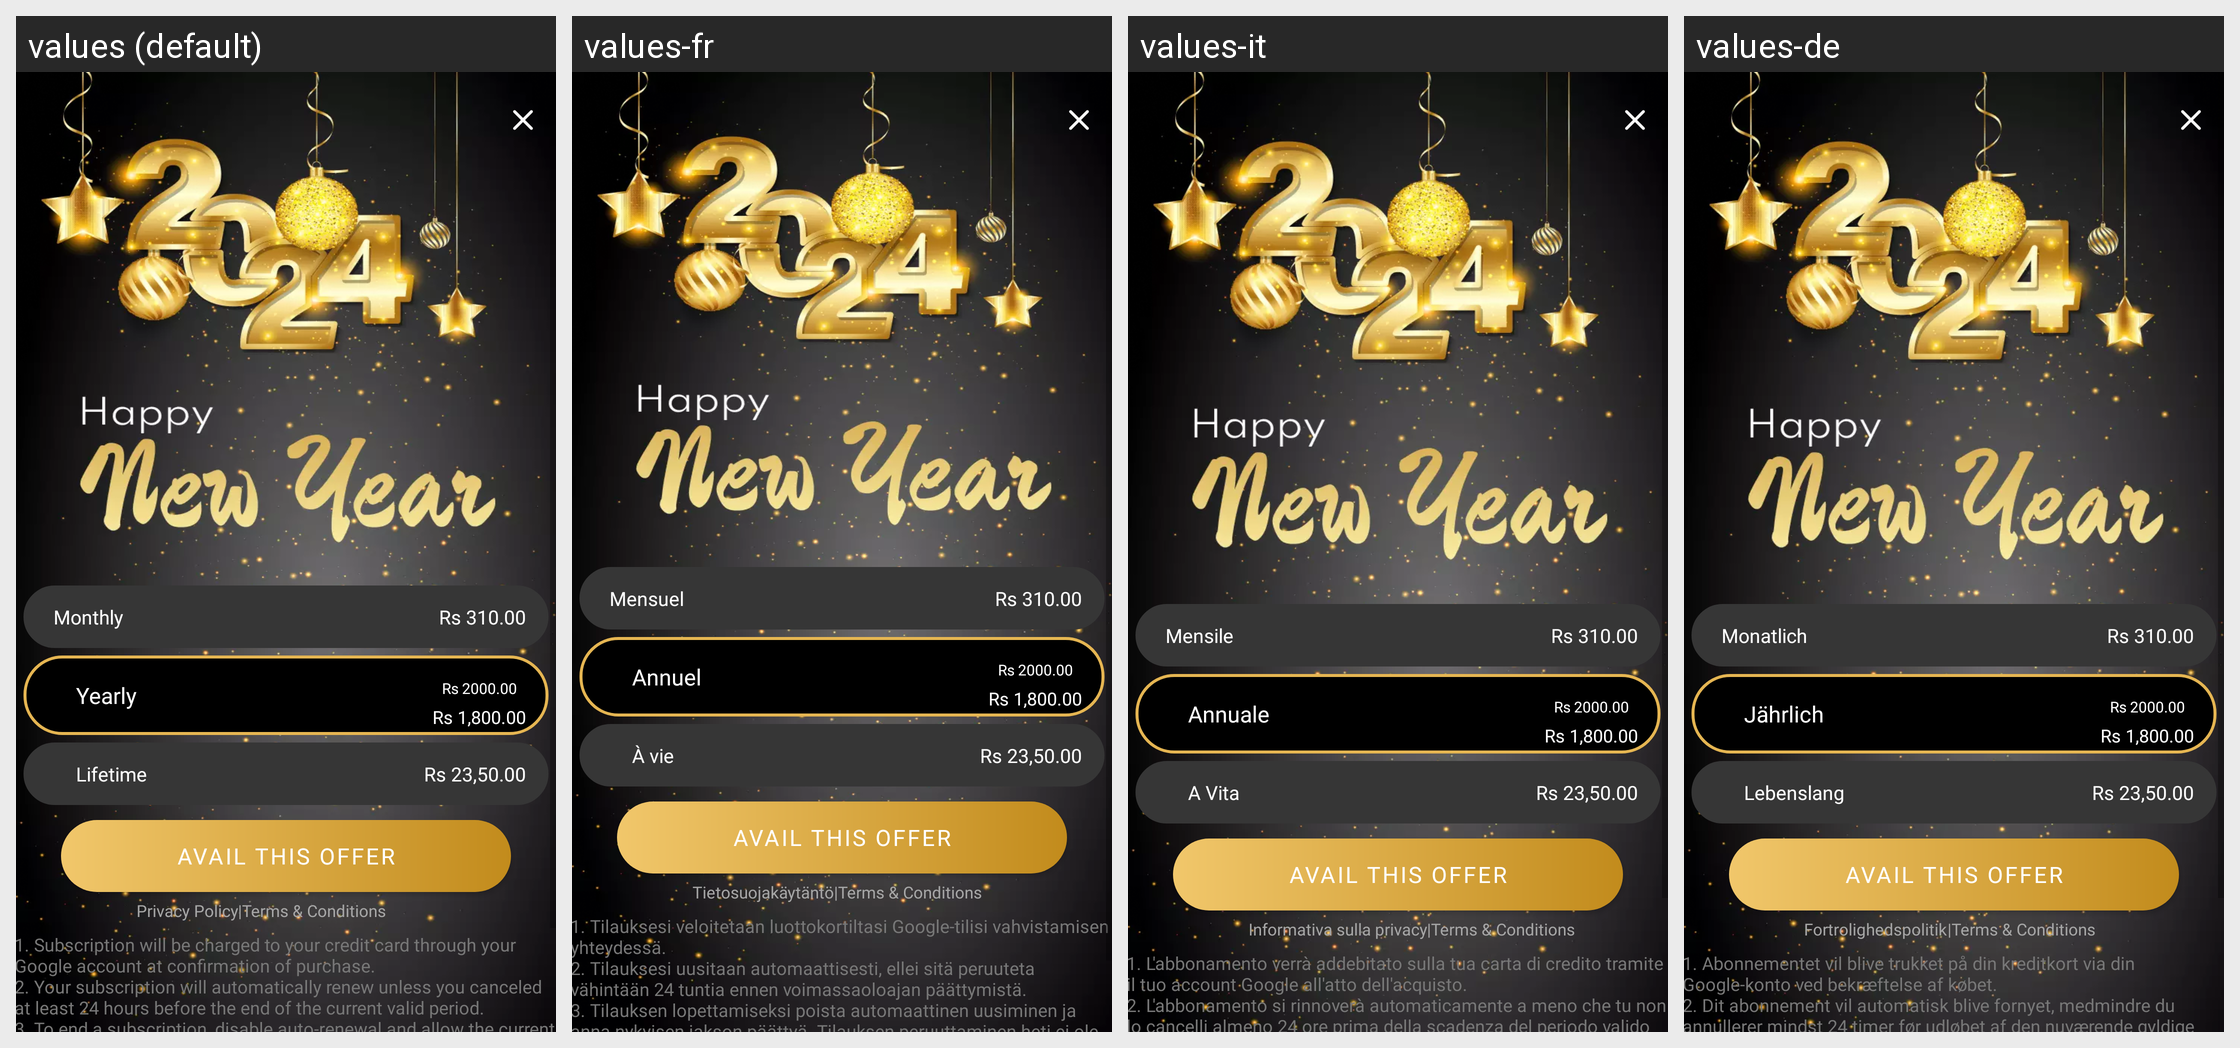

The Android screen above is rendered under several locales of the same app. Produce the string resources it draws, with the default and per-locale values.
Android screen res/layout/newyear_premium_layout.xml rendered under 4 locales, left to right: values (default), values-fr, values-it, values-de. Device: Nexus 5 (rendered at 1080×1920; each locale shown at half size, 540×960, under a caption strip naming it); theme Theme.DualCalculator.
Other locales in the repository, not shown: values-af, values-am, values-ar, values-as, values-az, values-be, values-bg, values-bn, values-bs, values-ca, values-cs, values-da, values-el, values-en-rGB, values-es, values-es-rUS, values-et, values-eu, values-fa, values-fi, values-fr-rCA, values-gl, values-gu, values-hi, values-hr, values-hu, values-hy, values-in, values-is, values-iw, values-ja, values-ka, values-kk, values-km, values-kn, values-ko, values-ku, values-ky, values-la, values-lo, values-lt, values-lv, values-mk, values-ml, values-mn, values-mr, values-ms, values-my, values-nb, values-ne, values-nl, values-or, values-pa, values-pl, values-ps, values-pt, values-pt-rBR, values-pt-rPT, values-ro, values-ru, values-si, values-sk, values-sl, values-sq, values-sr, values-sv, values-sw, values-ta, values-te, values-th, values-tl, values-tr, values-uk, values-ur, values-uz, values-vi, values-zh, values-zh-rCN, values-zh-rHK, values-zh-rTW, values-zu.
Strings drawn on this screen, with the default value and each locale's value (text and hints the layout hard-codes, and strings that could not be matched under every locale, appear in the picture but are not listed):

monthly
  values: Monthly
  values-fr: Mensuel
  values-it: Mensile
  values-de: Monatlich

yearly
  values: Yearly
  values-fr: Annuel
  values-it: Annuale
  values-de: Jährlich

rs_1_800_00
  values: Rs 1,800.00
  values-fr: Rs 1,800.00  [not translated; the default value is used]
  values-it: Rs 1,800.00  [not translated; the default value is used]
  values-de: Rs 1,800.00  [not translated; the default value is used]

lifetime
  values: Lifetime
  values-fr: À vie
  values-it: A Vita
  values-de: Lebenslang

rs_23_50_00
  values: Rs 23,50.00
  values-fr: Rs 23,50.00  [not translated; the default value is used]
  values-it: Rs 23,50.00  [not translated; the default value is used]
  values-de: Rs 23,50.00  [not translated; the default value is used]

avail_this_offer
  values: Avail This Offer
  values-fr: Avail This Offer  [not translated; the default value is used]
  values-it: Avail This Offer  [not translated; the default value is used]
  values-de: Avail This Offer  [not translated; the default value is used]

privacy_policy
  values: Privacy Policy
  values-fr: Tietosuojakäytäntö
  values-it: Informativa sulla privacy
  values-de: Fortrolighedspolitik

inapp_policy
  values: 1. Subscription will be charged to your credit card through your Google account at confirmation of purchase. 
      2. Your subscription will automatically renew unless you canceled at least 24 hours before the end of the current valid period. 
      3. To end a subscription, disable auto-renewal and allow the current period to end. It will not be possible to immediately cancel a subscription. 
      4. Refunds …[clipped]
  values-fr: 1. Tilauksesi veloitetaan luottokortiltasi Google-tilisi vahvistamisen yhteydessä. 
      2. Tilauksesi uusitaan automaattisesti, ellei sitä peruuteta vähintään 24 tuntia ennen voimassaoloajan päättymistä. 
      3. Tilauksen lopettamiseksi poista automaattinen uusiminen ja anna nykyisen jakson päättyä. Tilauksen peruuttaminen heti ei ole mahdollista. 
      4. Peruutuksia ei hyvitetä käyttämättömiltä osin. Voit …[clipped]
  values-it: 1. L'abbonamento verrà addebitato sulla tua carta di credito tramite il tuo account Google all'atto dell'acquisto. 
      2. L'abbonamento si rinnoverà automaticamente a meno che tu non lo cancelli almeno 24 ore prima della scadenza del periodo valido corrente. 
      3. Per interrompere un abbonamento, disabilita il rinnovo automatico e lascia che il periodo corrente giunga alla scadenza. Non sarà possibile …[clipped]
  values-de: 1. Abonnementet vil blive trukket på din kreditkort via din Google-konto ved bekræftelse af købet. 
      2. Dit abonnement vil automatisk blive fornyet, medmindre du annullerer mindst 24 timer før udløbet af den nuværende gyldige periode. 
      3. For at afslutte et abonnement skal du deaktivere automatisk fornyelse og lade den nuværende periode udløbe. Det vil ikke være muligt at annullere et abonnement …[clipped]
